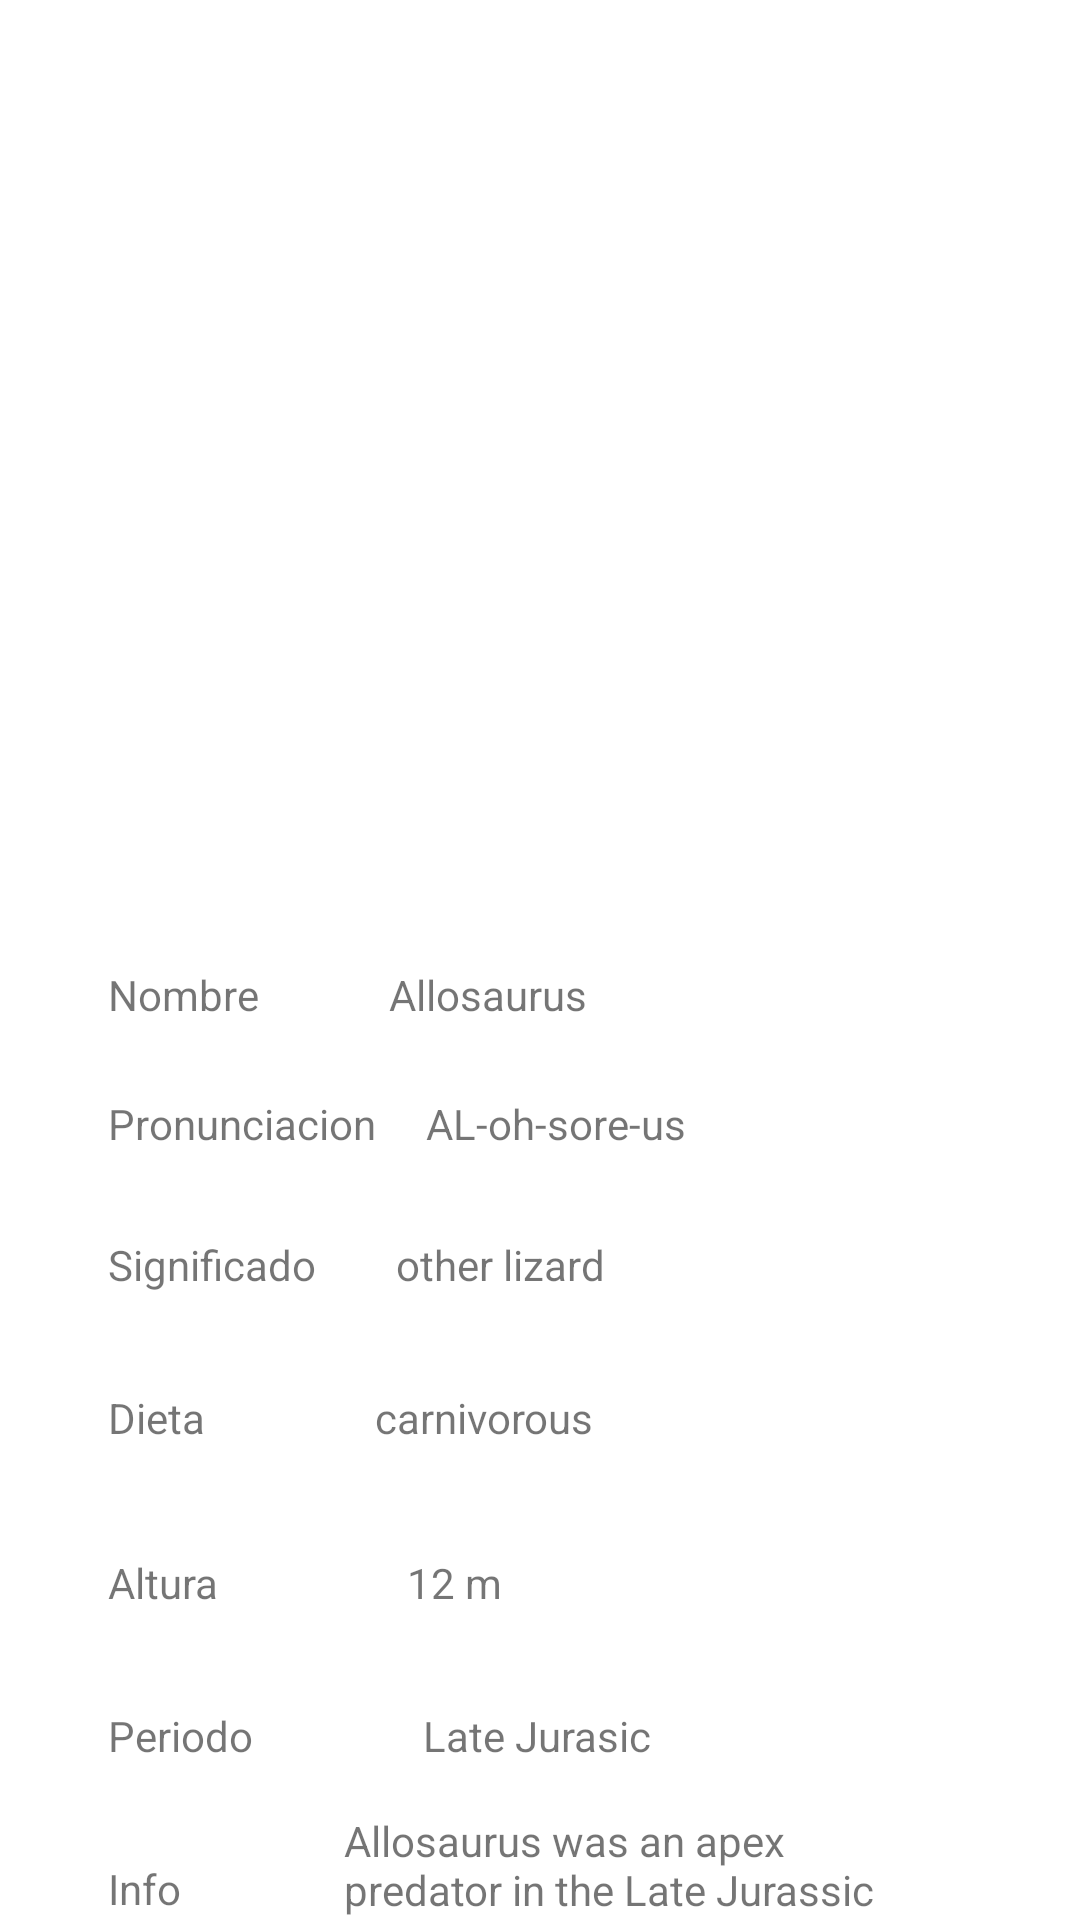

Layout XML and referenced resources for this Android screen:
<!-- AndroidManifest.xml: application theme Theme.DinoApp -->
<!-- res/layout/allosaurus_fragment.xml -->
<?xml version="1.0" encoding="utf-8"?>
<FrameLayout xmlns:android="http://schemas.android.com/apk/res/android"
    xmlns:app="http://schemas.android.com/apk/res-auto"
    xmlns:tools="http://schemas.android.com/tools"
    android:layout_width="match_parent"
    android:layout_height="match_parent"
    tools:context=".AllosaurusFrag">

    <androidx.constraintlayout.widget.ConstraintLayout
        android:layout_width="match_parent"
        android:layout_height="match_parent">

        <ImageView
            android:id="@+id/imageView4"
            android:layout_width="391dp"
            android:layout_height="262dp"
            android:layout_marginTop="28dp"
            android:src="@drawable/allosaurus"
            app:layout_constraintEnd_toEndOf="parent"
            app:layout_constraintStart_toStartOf="parent"
            app:layout_constraintTop_toTopOf="parent" />

        <TextView
            android:id="@+id/txtNomAllosaurus"
            android:layout_width="wrap_content"
            android:layout_height="wrap_content"
            android:layout_marginTop="32dp"
            android:text="Allosaurus"
            app:layout_constraintEnd_toEndOf="parent"
            app:layout_constraintHorizontal_bias="0.208"
            app:layout_constraintStart_toEndOf="@+id/textView7"
            app:layout_constraintTop_toBottomOf="@+id/imageView4" />

        <TextView
            android:id="@+id/textView7"
            android:layout_width="wrap_content"
            android:layout_height="wrap_content"
            android:layout_marginStart="36dp"
            android:layout_marginTop="32dp"
            android:text="@string/nombreDino"
            app:layout_constraintStart_toStartOf="parent"
            app:layout_constraintTop_toBottomOf="@+id/imageView4" />

        <TextView
            android:id="@+id/textView8"
            android:layout_width="wrap_content"
            android:layout_height="wrap_content"
            android:layout_marginStart="36dp"
            android:layout_marginTop="24dp"
            android:text="@string/pronunciacionDino"
            app:layout_constraintStart_toStartOf="parent"
            app:layout_constraintTop_toBottomOf="@+id/textView7" />

        <TextView
            android:id="@+id/textView9"
            android:layout_width="wrap_content"
            android:layout_height="wrap_content"
            android:layout_marginStart="16dp"
            android:layout_marginTop="24dp"
            android:text="AL-oh-sore-us"
            app:layout_constraintEnd_toEndOf="parent"
            app:layout_constraintHorizontal_bias="0.004"
            app:layout_constraintStart_toEndOf="@+id/textView8"
            app:layout_constraintTop_toBottomOf="@+id/txtNomAllosaurus" />

        <TextView
            android:id="@+id/textView10"
            android:layout_width="wrap_content"
            android:layout_height="wrap_content"
            android:layout_marginStart="36dp"
            android:layout_marginTop="28dp"
            android:text="@string/significadoDino"
            app:layout_constraintStart_toStartOf="parent"
            app:layout_constraintTop_toBottomOf="@+id/textView8" />

        <TextView
            android:id="@+id/textView11"
            android:layout_width="wrap_content"
            android:layout_height="wrap_content"
            android:layout_marginTop="28dp"
            android:text="other lizard"
            app:layout_constraintEnd_toEndOf="parent"
            app:layout_constraintHorizontal_bias="0.145"
            app:layout_constraintStart_toEndOf="@+id/textView10"
            app:layout_constraintTop_toBottomOf="@+id/textView9" />

        <TextView
            android:id="@+id/textView12"
            android:layout_width="wrap_content"
            android:layout_height="wrap_content"
            android:layout_marginStart="36dp"
            android:layout_marginTop="32dp"
            android:text="@string/dietaDino"
            app:layout_constraintStart_toStartOf="parent"
            app:layout_constraintTop_toBottomOf="@+id/textView10" />

        <TextView
            android:id="@+id/textView13"
            android:layout_width="wrap_content"
            android:layout_height="wrap_content"
            android:layout_marginTop="32dp"
            android:text="carnivorous"
            app:layout_constraintEnd_toEndOf="parent"
            app:layout_constraintHorizontal_bias="0.259"
            app:layout_constraintStart_toEndOf="@+id/textView12"
            app:layout_constraintTop_toBottomOf="@+id/textView11" />

        <TextView
            android:id="@+id/textView14"
            android:layout_width="wrap_content"
            android:layout_height="wrap_content"
            android:layout_marginStart="36dp"
            android:layout_marginTop="36dp"
            android:text="@string/alturaDino"
            app:layout_constraintStart_toStartOf="parent"
            app:layout_constraintTop_toBottomOf="@+id/textView12" />

        <TextView
            android:id="@+id/textView15"
            android:layout_width="wrap_content"
            android:layout_height="wrap_content"
            android:layout_marginTop="36dp"
            android:text="12 m"
            app:layout_constraintEnd_toEndOf="parent"
            app:layout_constraintHorizontal_bias="0.246"
            app:layout_constraintStart_toEndOf="@+id/textView14"
            app:layout_constraintTop_toBottomOf="@+id/textView13" />

        <TextView
            android:id="@+id/textView16"
            android:layout_width="wrap_content"
            android:layout_height="wrap_content"
            android:layout_marginStart="36dp"
            android:layout_marginTop="32dp"
            android:text="@string/periodoDino"
            app:layout_constraintStart_toStartOf="parent"
            app:layout_constraintTop_toBottomOf="@+id/textView14" />

        <TextView
            android:id="@+id/textView17"
            android:layout_width="wrap_content"
            android:layout_height="wrap_content"
            android:layout_marginStart="56dp"
            android:layout_marginTop="32dp"
            android:text="Late Jurasic"
            app:layout_constraintEnd_toEndOf="parent"
            app:layout_constraintHorizontal_bias="0.004"
            app:layout_constraintStart_toEndOf="@+id/textView16"
            app:layout_constraintTop_toBottomOf="@+id/textView15" />

        <TextView
            android:id="@+id/textView18"
            android:layout_width="wrap_content"
            android:layout_height="wrap_content"
            android:layout_marginStart="36dp"
            android:layout_marginTop="32dp"
            android:text="@string/infoDino"
            app:layout_constraintStart_toStartOf="parent"
            app:layout_constraintTop_toBottomOf="@+id/textView16" />

        <TextView
            android:id="@+id/textView19"
            android:layout_width="181dp"
            android:layout_height="72dp"
            android:layout_marginTop="16dp"
            android:text="Allosaurus was an apex predator in the Late Jurassic in North America."
            app:layout_constraintEnd_toEndOf="parent"
            app:layout_constraintHorizontal_bias="0.458"
            app:layout_constraintStart_toEndOf="@+id/textView18"
            app:layout_constraintTop_toBottomOf="@+id/textView17" />
    </androidx.constraintlayout.widget.ConstraintLayout>

</FrameLayout>
<!-- resources referenced by this layout -->
<resources>
  <string name="alturaDino">Altura</string>
  <string name="dietaDino">Dieta</string>
  <string name="infoDino">Info</string>
  <string name="nombreDino">Nombre</string>
  <string name="periodoDino">Periodo</string>
  <string name="pronunciacionDino">Pronunciacion</string>
  <string name="significadoDino">Significado</string>
  <style name="Theme.DinoApp" parent="Theme.MaterialComponents.DayNight.DarkActionBar">
          
          <item name="colorPrimary">@color/purple_500</item>
          <item name="colorPrimaryVariant">@color/purple_700</item>
          <item name="colorOnPrimary">@color/white</item>
          
          <item name="colorSecondary">@color/teal_200</item>
          <item name="colorSecondaryVariant">@color/teal_700</item>
          <item name="colorOnSecondary">@color/black</item>
          
          <item name="android:statusBarColor" tools:targetApi="l">?attr/colorPrimaryVariant</item>
          
      </style>
  <!-- not gathered from this repository: default colours our renderer supplied (Android Studio template values) -->
  <color name="purple_500">#FF6200EE</color>
  <color name="purple_700">#FF3700B3</color>
  <color name="teal_200">#FF03DAC5</color>
  <color name="teal_700">#FF018786</color>
  <color name="black">#FF000000</color>
  <color name="white">#FFFFFFFF</color>
</resources>
